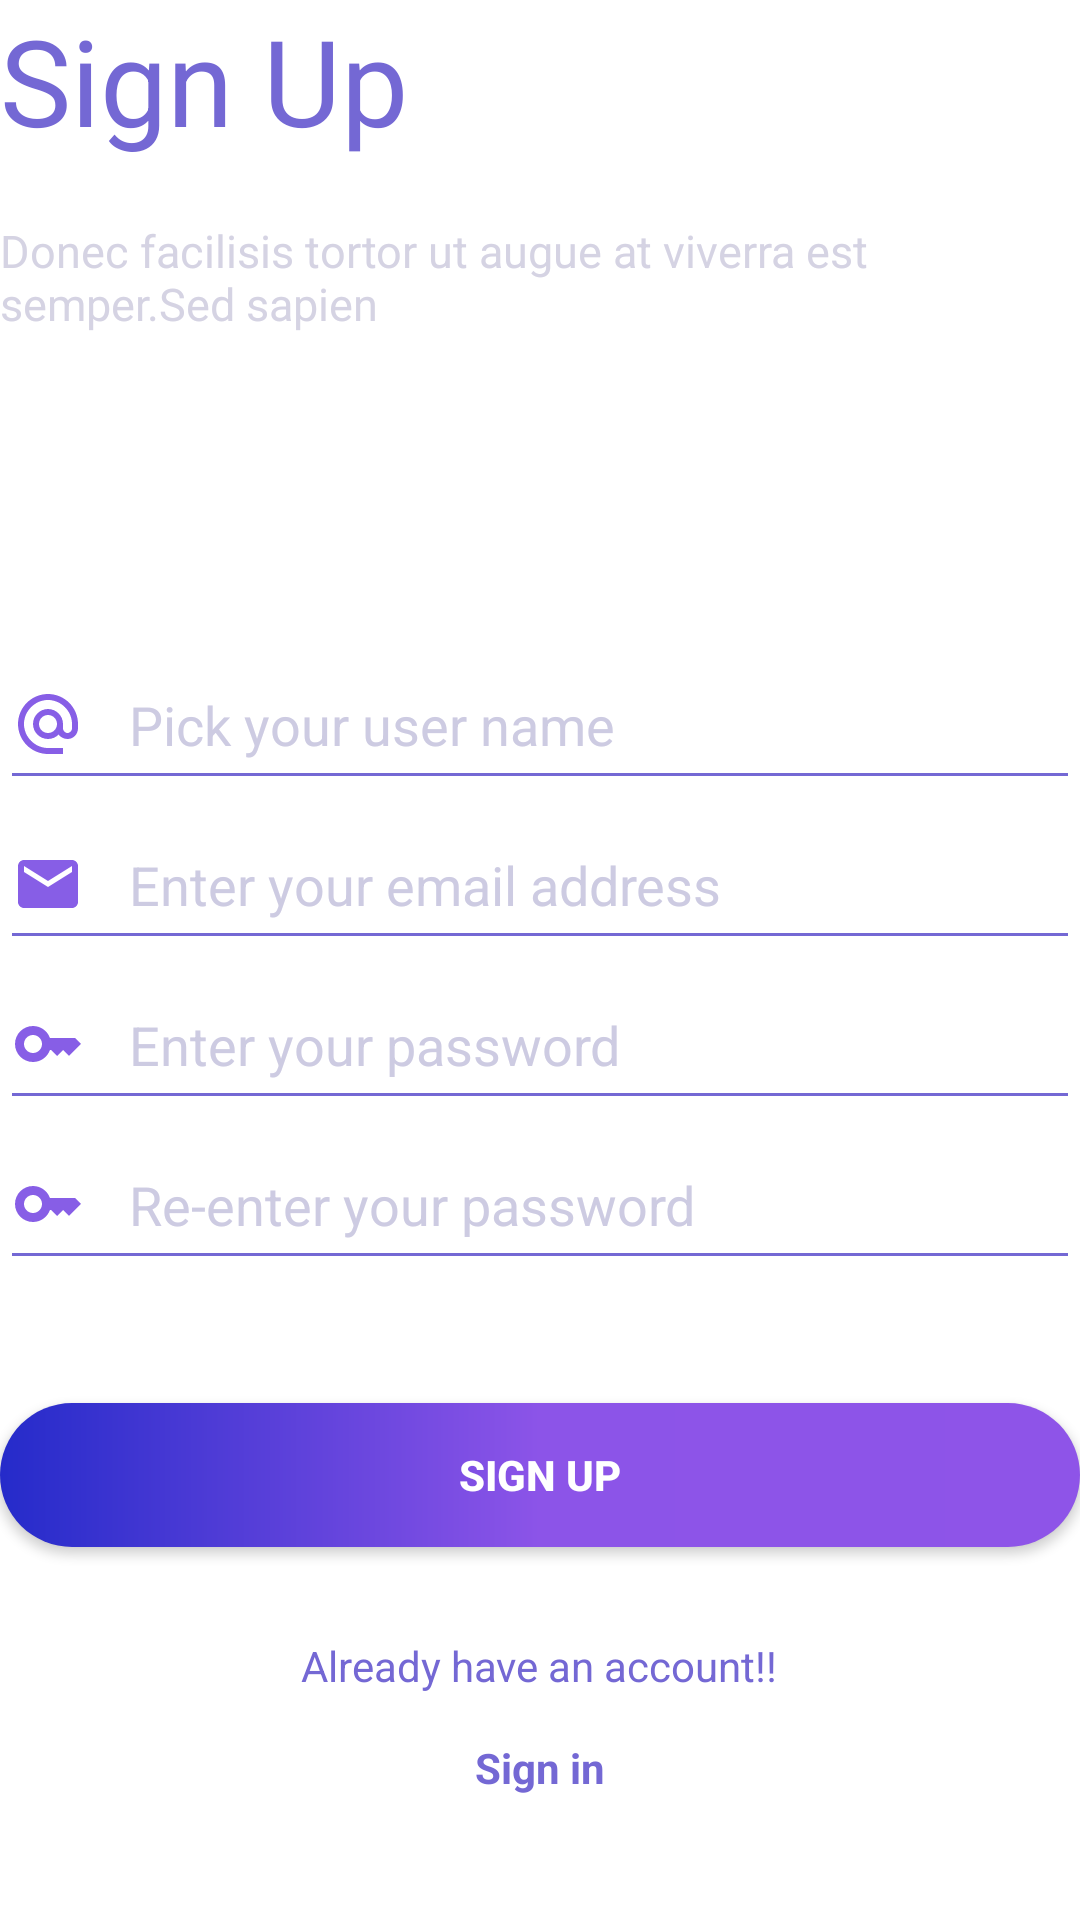

Here is an Android app screen rendered from its layout file. Give the layout XML and the strings, colors and styles it references.
<!-- AndroidManifest.xml: application theme Theme.SS3 -->
<!-- res/layout/activity_signup.xml -->
<?xml version="1.0" encoding="utf-8"?>
<LinearLayout xmlns:android="http://schemas.android.com/apk/res/android"
    android:orientation="vertical"
    android:layout_width="match_parent"
    android:layout_height="match_parent"
    android:weightSum="3"
    android:layout_marginTop="50dp"
    android:layout_marginBottom="50dp"
    android:layout_marginLeft="40dp"
    android:layout_marginRight="40dp"
    >
    <LinearLayout
        android:layout_width="match_parent"
        android:layout_height="0dp"
        android:layout_weight="1"
        android:orientation="vertical"

        >
        <TextView
            android:layout_width="match_parent"
            android:layout_height="wrap_content"
            android:text="Sign Up"
            android:textSize="40dp"
            android:textColor="#7468d4"
            />
        <TextView
            android:layout_width="match_parent"
            android:layout_height="wrap_content"
            android:text="Donec facilisis tortor ut augue at viverra est semper.Sed sapien"
            android:textColor="#d5d3e3"
            android:textSize="15dp"
            android:layout_marginTop="20dp"
            />

    </LinearLayout>
    <LinearLayout
        android:layout_width="match_parent"
        android:layout_height="0dp"
        android:layout_weight="1"
        android:weightSum="4"
        android:orientation="vertical">
        <EditText
            android:layout_width="match_parent"
            android:layout_height="wrap_content"
            android:textColor="#7468d4"
            android:hint="Pick your user name"
            android:layout_weight="1"
            android:drawableStart="@drawable/baseline_alternate_email_24"
            android:drawablePadding="15dp"
            android:theme="@style/MyEdittextThem"
            android:textColorHint="#cdcbe2"


            />
        <EditText
            android:layout_width="match_parent"
            android:layout_height="wrap_content"
            android:textColor="#7468d4"
            android:hint="Enter your email address"
            android:layout_weight="1"
            android:drawableStart="@drawable/baseline_email_24"
            android:drawablePadding="15dp"
            android:theme="@style/MyEdittextThem"
            android:textColorHint="#cdcbe2"
            />
        <EditText
            android:layout_width="match_parent"
            android:layout_height="wrap_content"
            android:textColor="#7468d4"
            android:hint="Enter your password"
            android:layout_weight="1"
            android:drawableStart="@drawable/baseline_key_24"
            android:drawablePadding="15dp"
            android:theme="@style/MyEdittextThem"
            android:textColorHint="#cdcbe2"

            /><EditText
        android:layout_width="match_parent"
        android:layout_height="wrap_content"
        android:textColor="#7468d4"
        android:hint="Re-enter your password"
        android:layout_weight="1"
        android:drawableStart="@drawable/baseline_key_24"
        android:drawablePadding="15dp"
        android:theme="@style/MyEdittextThem"
        android:textColorHint="#cdcbe2"
        />

    </LinearLayout>
    <LinearLayout
        android:layout_width="match_parent"
        android:layout_height="0dp"
        android:layout_weight="1"
        android:orientation="vertical"
        android:gravity="center_vertical"
        >

        <Button
            android:layout_width="match_parent"
            android:layout_height="wrap_content"
            android:text="Sign Up"
            android:paddingTop="10dp"
            android:paddingBottom="10dp"
            android:gravity="center"
            android:textColor="@color/white"
            android:textStyle="bold"
            android:background="@drawable/gradient"

            />
        <TextView
            android:layout_width="wrap_content"
            android:layout_height="wrap_content"
            android:text="Already have an account!!"
            android:layout_gravity="center"
            android:layout_marginTop="30dp"
            android:layout_marginBottom="15dp"
            android:textColor="#7468d4"

            />
        <TextView
            android:layout_width="wrap_content"
            android:layout_height="wrap_content"
            android:text="Sign in"
            android:layout_gravity="center"
            android:textColor="#7468d4"
            android:textStyle="bold"

            />
    </LinearLayout>



</LinearLayout>
<!-- resources referenced by this layout -->
<resources>
  <color name="white">#FFFFFFFF</color>
  <!-- drawable baseline_alternate_email_24 (drawable) -->
  <vector android:height="24dp" android:tint="#875EE6"
      android:viewportHeight="24" android:viewportWidth="24"
      android:width="24dp" xmlns:android="http://schemas.android.com/apk/res/android">
      <path android:fillColor="@android:color/white" android:pathData="M12,2C6.48,2 2,6.48 2,12s4.48,10 10,10h5v-2h-5c-4.34,0 -8,-3.66 -8,-8s3.66,-8 8,-8 8,3.66 8,8v1.43c0,0.79 -0.71,1.57 -1.5,1.57s-1.5,-0.78 -1.5,-1.57L17,12c0,-2.76 -2.24,-5 -5,-5s-5,2.24 -5,5 2.24,5 5,5c1.38,0 2.64,-0.56 3.54,-1.47 0.65,0.89 1.77,1.47 2.96,1.47 1.97,0 3.5,-1.6 3.5,-3.57L22,12c0,-5.52 -4.48,-10 -10,-10zM12,15c-1.66,0 -3,-1.34 -3,-3s1.34,-3 3,-3 3,1.34 3,3 -1.34,3 -3,3z"/>
  </vector>
  <!-- drawable baseline_email_24 (drawable) -->
  <vector android:height="24dp" android:tint="#875EE6"
      android:viewportHeight="24" android:viewportWidth="24"
      android:width="24dp" xmlns:android="http://schemas.android.com/apk/res/android">
      <path android:fillColor="@android:color/white" android:pathData="M20,4L4,4c-1.1,0 -1.99,0.9 -1.99,2L2,18c0,1.1 0.9,2 2,2h16c1.1,0 2,-0.9 2,-2L22,6c0,-1.1 -0.9,-2 -2,-2zM20,8l-8,5 -8,-5L4,6l8,5 8,-5v2z"/>
  </vector>
  <!-- drawable baseline_key_24 (drawable) -->
  <vector android:height="24dp" android:tint="#875EE6"
      android:viewportHeight="24" android:viewportWidth="24"
      android:width="24dp" xmlns:android="http://schemas.android.com/apk/res/android">
      <path android:fillColor="@android:color/white" android:pathData="M21,10h-8.35C11.83,7.67 9.61,6 7,6c-3.31,0 -6,2.69 -6,6s2.69,6 6,6c2.61,0 4.83,-1.67 5.65,-4H13l2,2l2,-2l2,2l4,-4.04L21,10zM7,15c-1.65,0 -3,-1.35 -3,-3c0,-1.65 1.35,-3 3,-3s3,1.35 3,3C10,13.65 8.65,15 7,15z"/>
  </vector>
  <!-- drawable gradient (drawable) -->
  <?xml version="1.0" encoding="utf-8"?>
  <shape xmlns:android="http://schemas.android.com/apk/res/android"
      android:shape="rectangle">
      <corners
          android:radius="50dp" >
      </corners>
      <gradient
          android:startColor="#252BCA"
          android:centerColor="#8c54e8"
          android:endColor="#8e54e8"
          android:angle="0" />
  
  
  </shape>
  <style name="MyEdittextThem">
          <item name="colorControlNormal">#7468d4</item>
  
      </style>
  <style name="Theme.SS3" parent="Theme.MaterialComponents.DayNight.DarkActionBar">
          
          <item name="colorPrimary">@color/purple_500</item>
          <item name="colorPrimaryVariant">@color/purple_700</item>
          <item name="colorOnPrimary">@color/white</item>
          
          <item name="colorSecondary">@color/teal_200</item>
          <item name="colorSecondaryVariant">@color/teal_700</item>
          <item name="colorOnSecondary">@color/black</item>
          
          <item name="android:statusBarColor">?attr/colorPrimaryVariant</item>
          
      </style>
  <color name="purple_500">#FF6200EE</color>
  <color name="purple_700">#FF3700B3</color>
  <color name="teal_200">#FF03DAC5</color>
  <color name="teal_700">#FF018786</color>
  <color name="black">#FF000000</color>
</resources>
